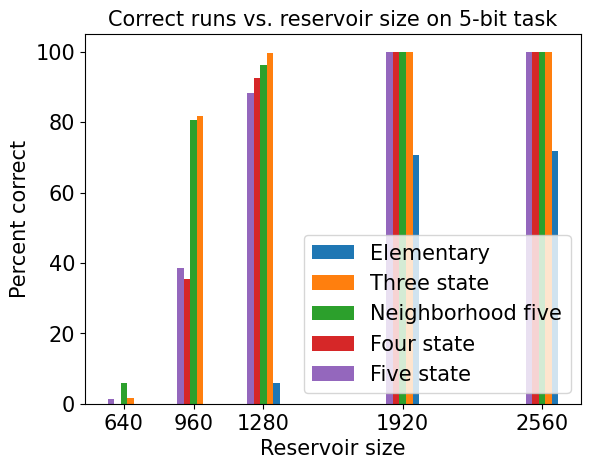

Write the Python code that produced this figure.
import numpy as np
import matplotlib.pyplot as plt
from matplotlib import rc

ticks = [640, 960, 1280, 1920, 2560]

e = np.array([     [71.7,2560],[70.8,1920],[6,1280],[0,960],[0,640],  ])
s3 = np.array([    [100,2560],[100,1920],[99.7,1280],[81.7,960],[1.7, 640] ])
n5 = np.array([    [100,2560],[  100,1920], [96.3,1280],[80.7,960],[5.8,640] ])
s4 = np.array([    [100,2560],[  100,1920], [92.5,1280],[35.5,960],[0,640] ])
s5 = np.array([    [100,2560],[  100,1920], [88.2,1280],[38.5,960],[1.3,640] ])

fig = plt.figure()

ax = fig.add_subplot(1, 1, 1)   
w = 30

x, y = e.T
ax.bar( y+(w*1.5),x, align='edge',width=w, label='Elementary')

x,y = s3.T
ax.bar( y+(w*1.5),x, align='edge', width=-w, label='Three state')

x,y = n5.T
ax.bar( y-(w*.5),x, align='edge', width=w, label='Neighborhood five')

x,y = s4.T
ax.bar( y-(w*.5),x, align='edge', width=-w, label='Four state')

x,y = s5.T
ax.bar( y-(w*2.5),x, align='edge', width=w, label='Five state')

#font = {'family'   : 'serif',
#        'serif'     : ['ariel rounded mt bold']}
#plt.rcParams.update({'font.size': 24})
#plt.rc('font',**font)        
#plt.rcParams['font.family'] = 'cmr10'
plt.rcParams['font.serif'] = "Times New Roman"
plt.rcParams['font.family'] = "serif"
#rc('font', **{'family': 'serif', 'serif': ['Times New Roman']})
#rc('font', **{'family': 'serif', 'serif': ['Computer Modern']})
#rc('text', usetex=True)

size = 15
plt.title('Correct runs vs. reservoir size on 5-bit task', fontsize=size, fontname="Times New Roman")
plt.xticks(ticks, ('640', '960', '1280', '1920', '2560'), fontsize=size, fontname="Times New Roman")
plt.yticks(fontsize=size)
plt.ylabel('Percent correct', fontsize=size, fontname="Times New Roman")
plt.xlabel('Reservoir size', fontsize=size, fontname="Times New Roman")

for tick in ax.get_xticklabels():
   tick.set_fontname("Times New Roman")
for tick in ax.get_yticklabels():
   tick.set_fontname("Times New Roman")

#plt.legend(loc='best')
box = ax.get_position()
#ax.set_position([box.x0, box.y0, box.width * .75, box.height])
#plt.legend(bbox_to_anchor=(1,1), loc='upper left' )
#plt.legend(bbox_to_anchor=(0.5, 0., 0.5, 0.5), loc='best' )
plt.legend( loc='lower right', fontsize=size )
plt.show()
  







